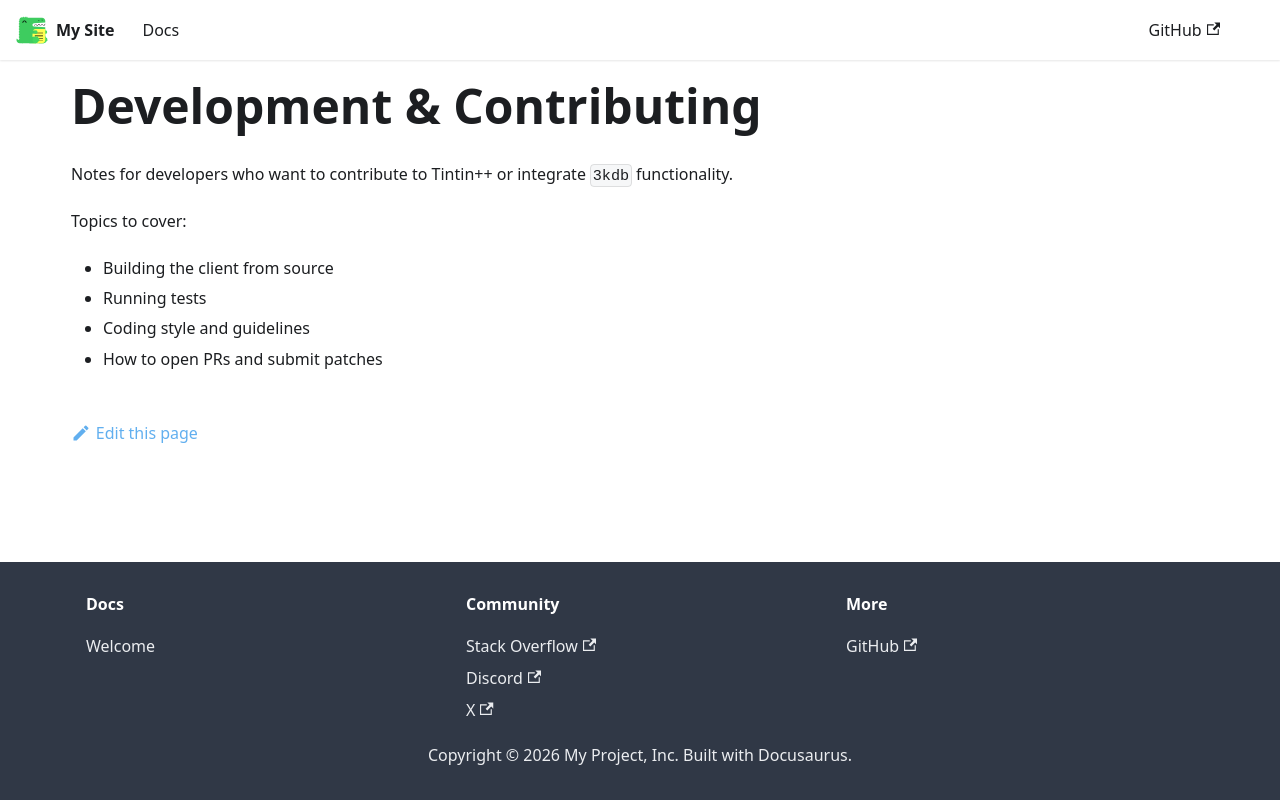

repository: 3kdb/3kdb-docs · page: tintin/development.html · generator: docusaurus

---
sidebar_position: 16
title: Development & Contributing
---

# Development & Contributing

Notes for developers who want to contribute to Tintin++ or integrate `3kdb` functionality.

Topics to cover:
- Building the client from source
- Running tests
- Coding style and guidelines
- How to open PRs and submit patches
